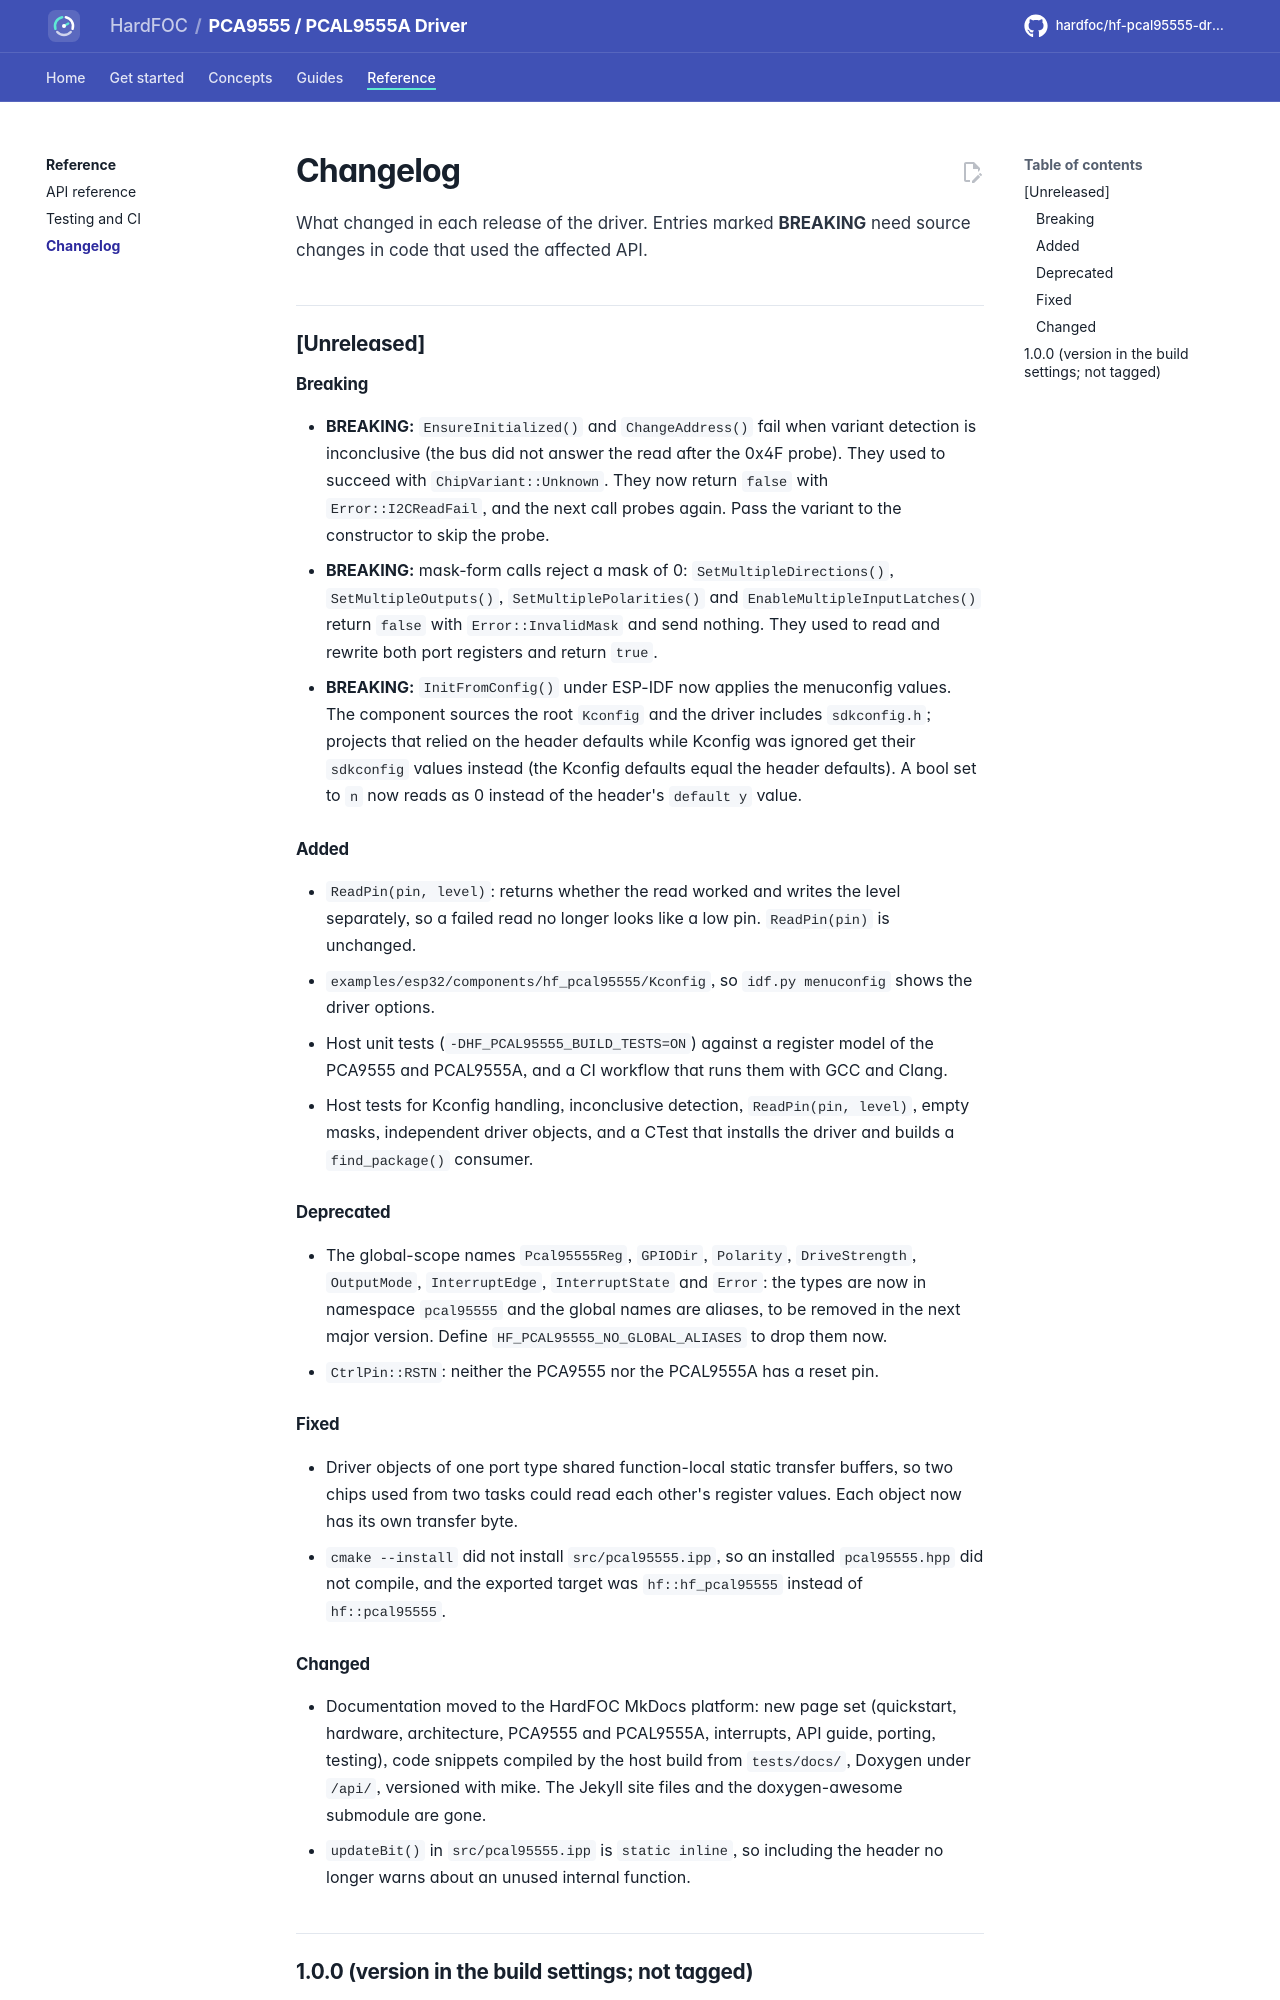

repository: hardfoc/hf-pcal95555-driver · page: dev/changelog/index.html · generator: mkdocs

# Changelog

All notable changes to this driver are listed here. The format follows
[Keep a Changelog](https://keepachangelog.com/en/1.1.0/) and the project uses
[Semantic Versioning](https://semver.org/).

## [Unreleased]

### Breaking

- **BREAKING:** `EnsureInitialized()` and `ChangeAddress()` fail when variant detection is inconclusive (the bus did not
  answer the read after the 0x4F probe). They used to succeed with `ChipVariant::Unknown`. They now return `false` with
  `Error::I2CReadFail`, and the next call probes again. Pass the variant to the constructor to skip the probe.
- **BREAKING:** mask-form calls reject a mask of 0: `SetMultipleDirections()`, `SetMultipleOutputs()`,
  `SetMultiplePolarities()` and `EnableMultipleInputLatches()` return `false` with `Error::InvalidMask` and send
  nothing. They used to read and rewrite both port registers and return `true`.
- **BREAKING:** `InitFromConfig()` under ESP-IDF now applies the menuconfig values. The component sources the root
  `Kconfig` and the driver includes `sdkconfig.h`; projects that relied on the header defaults while Kconfig was ignored
  get their `sdkconfig` values instead (the Kconfig defaults equal the header defaults). A bool set to `n` now reads as
  0 instead of the header's `default y` value.

### Added

- `ReadPin(pin, level)`: returns whether the read worked and writes the level separately, so a failed read no longer
  looks like a low pin. `ReadPin(pin)` is unchanged.
- `examples/esp32/components/hf_pcal95555/Kconfig`, so `idf.py menuconfig` shows the driver options.
- Host unit tests (`-DHF_PCAL95555_BUILD_TESTS=ON`) against a register model of the PCA9555 and PCAL9555A, and a CI
  workflow that runs them with GCC and Clang.
- Host tests for Kconfig handling, inconclusive detection, `ReadPin(pin, level)`, empty masks, independent driver
  objects, and a CTest that installs the driver and builds a `find_package()` consumer.

### Deprecated

- The global-scope names `Pcal95555Reg`, `GPIODir`, `Polarity`, `DriveStrength`, `OutputMode`, `InterruptEdge`,
  `InterruptState` and `Error`: the types are now in namespace `pcal95555` and the global names are aliases, to be
  removed in the next major version. Define `HF_PCAL95555_NO_GLOBAL_ALIASES` to drop them now.
- `CtrlPin::RSTN`: neither the PCA9555 nor the PCAL9555A has a reset pin.

### Fixed

- Driver objects of one port type shared function-local static transfer buffers, so two chips used from two tasks could
  read each other's register values. Each object now has its own transfer byte.
- `cmake --install` did not install `src/pcal95555.ipp`, so an installed `pcal95555.hpp` did not compile, and the
  exported target was `hf::hf_pcal95555` instead of `hf::pcal95555`.
